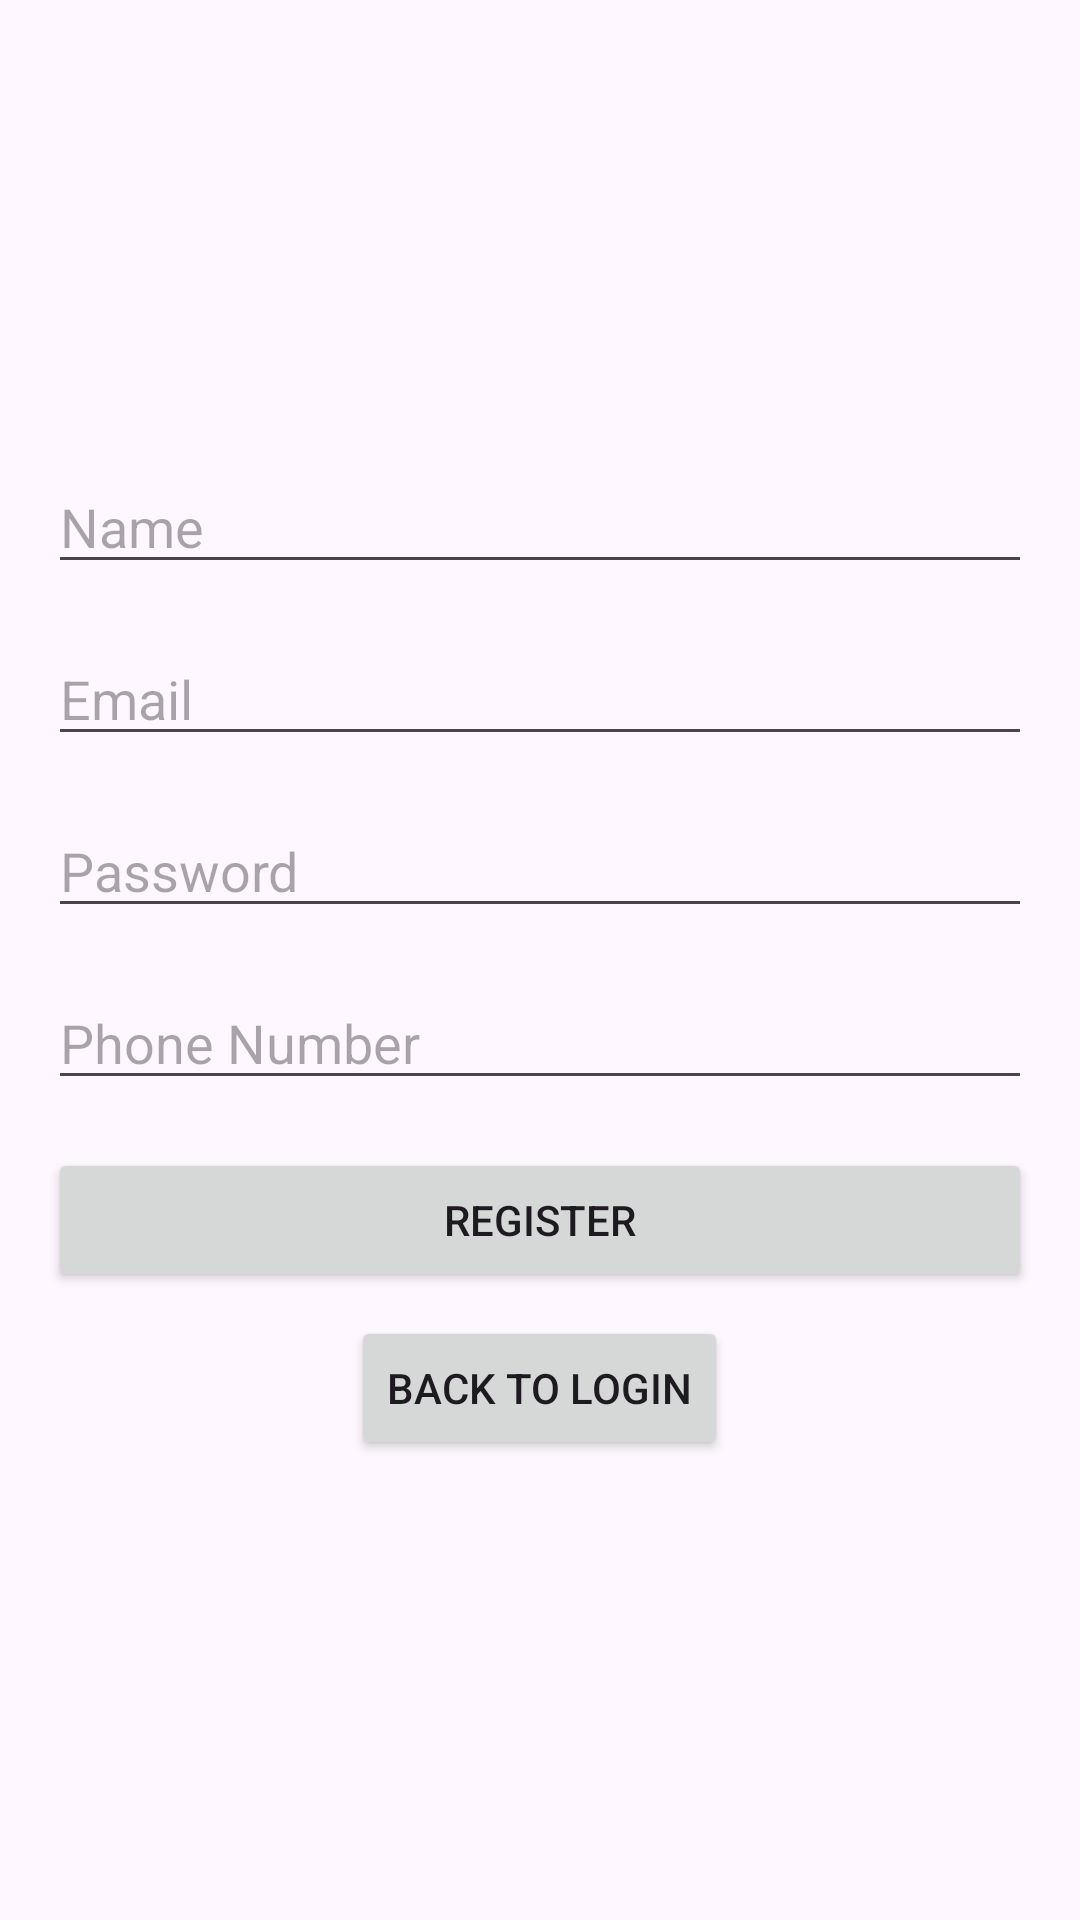

Here is an Android app screen rendered from its layout file. Give the layout XML and the strings, colors and styles it references.
<!-- AndroidManifest.xml: application theme Theme.PRM392G2MovieBookingMobileApp -->
<!-- res/layout/activity_registration.xml -->
<?xml version="1.0" encoding="utf-8"?>
<LinearLayout xmlns:android="http://schemas.android.com/apk/res/android"
    android:layout_width="match_parent"
    android:layout_height="match_parent"
    android:orientation="vertical"
    android:padding="16dp"
    android:gravity="center">

    
    <EditText
        android:id="@+id/et_name"
        android:layout_width="match_parent"
        android:layout_height="wrap_content"
        android:hint="Name"
        android:inputType="textPersonName"
        android:layout_marginBottom="16dp"/>

    
    <EditText
        android:id="@+id/et_email"
        android:layout_width="match_parent"
        android:layout_height="wrap_content"
        android:hint="Email"
        android:inputType="textEmailAddress"
        android:layout_marginBottom="16dp"/>

    
    <EditText
        android:id="@+id/et_password"
        android:layout_width="match_parent"
        android:layout_height="wrap_content"
        android:hint="Password"
        android:inputType="textPassword"
        android:layout_marginBottom="16dp"/>

    
    <EditText
        android:id="@+id/et_phone"
        android:layout_width="match_parent"
        android:layout_height="wrap_content"
        android:hint="Phone Number"
        android:inputType="phone"
        android:layout_marginBottom="16dp"/>

    
    <Button
        android:id="@+id/btn_register"
        android:layout_width="match_parent"
        android:layout_height="wrap_content"
        android:text="Register"
        android:layout_marginBottom="8dp"/>

    
    <Button
        android:id="@+id/btn_back_to_login"
        android:layout_width="wrap_content"
        android:layout_height="wrap_content"
        android:text="Back to Login" />

</LinearLayout>
<!-- resources referenced by this layout -->
<resources>
  <style name="Theme.PRM392G2MovieBookingMobileApp" parent="Base.Theme.PRM392G2MovieBookingMobileApp" />
  <style name="Base.Theme.PRM392G2MovieBookingMobileApp" parent="Theme.Material3.DayNight.NoActionBar">
          
          
      </style>
</resources>
